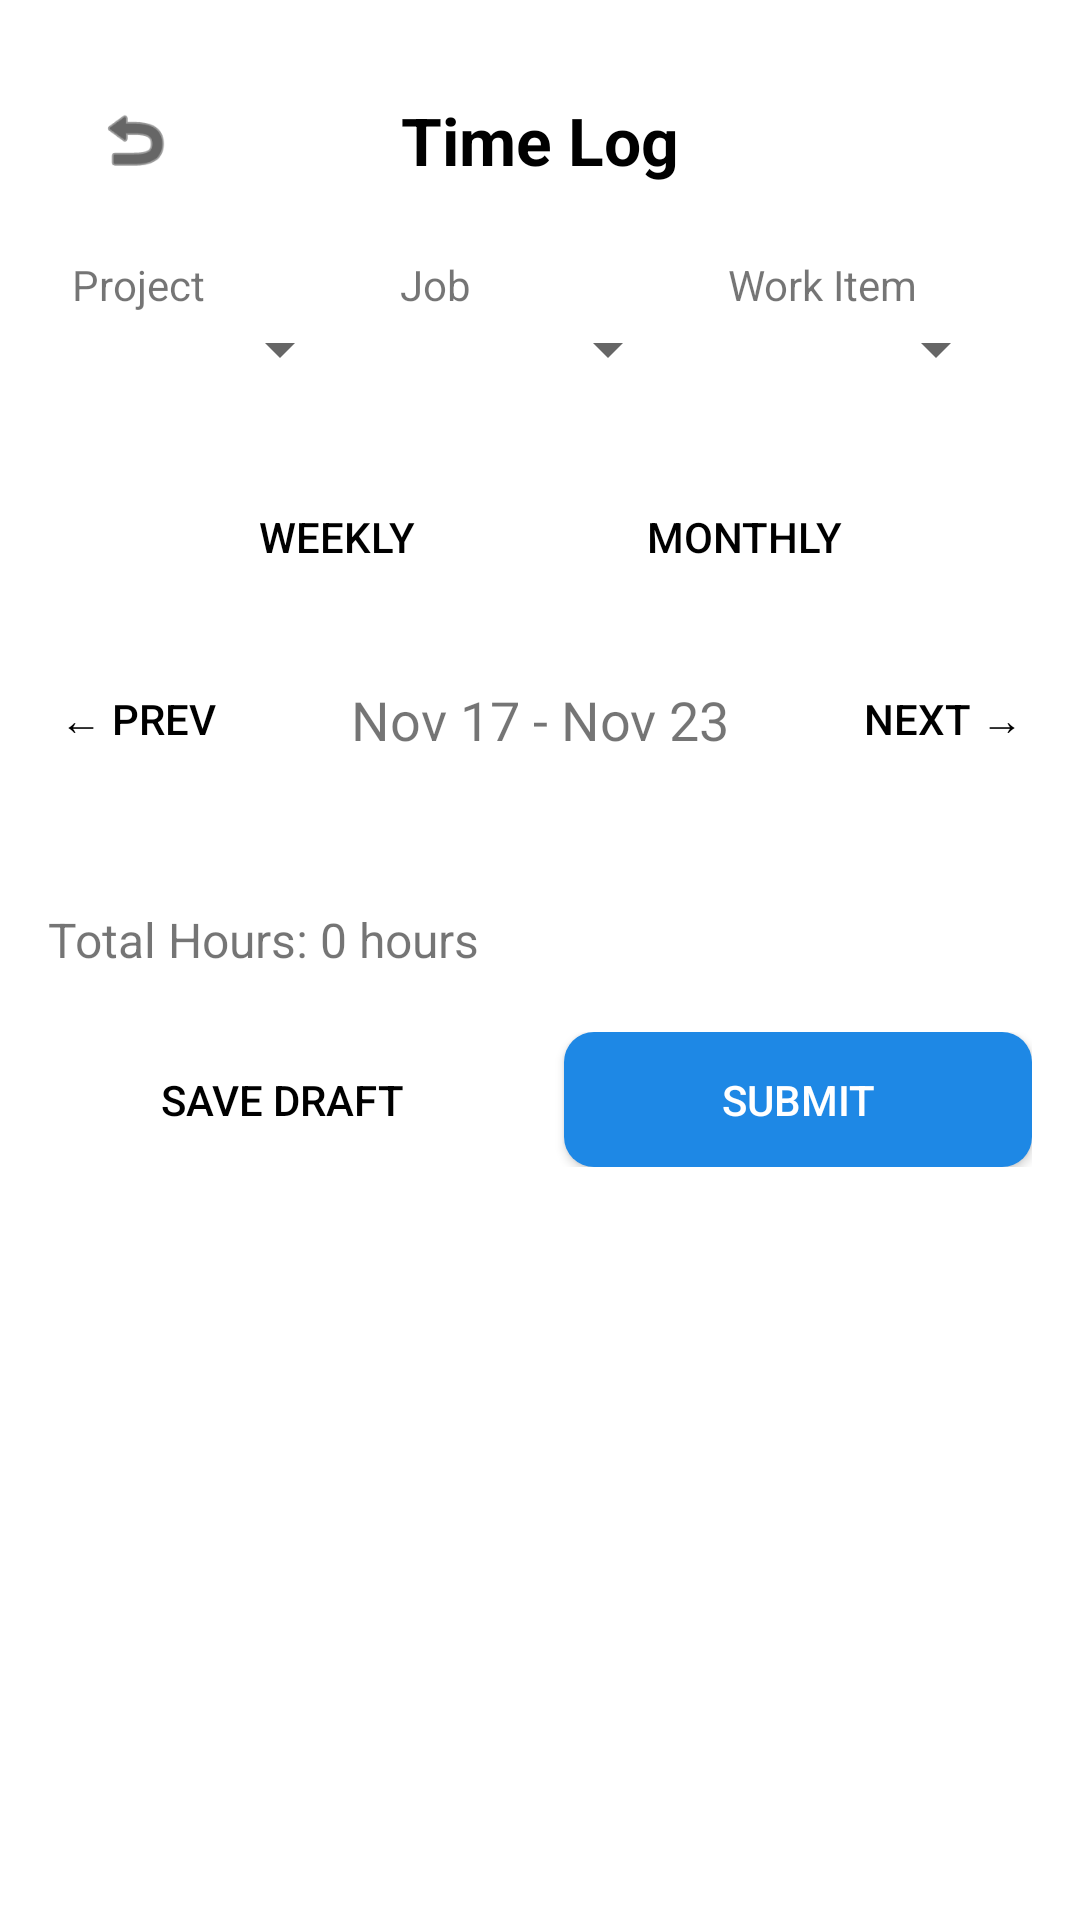

The Android layout XML behind this screen, and the referenced resources:
<!-- AndroidManifest.xml: application theme Theme.App -->
<!-- res/layout/activity_time_log.xml -->
<?xml version="1.0" encoding="utf-8"?>
<ScrollView xmlns:android="http://schemas.android.com/apk/res/android"
    android:layout_width="match_parent"
    android:layout_height="match_parent"
    android:padding="16dp"
    android:background="#FFFFFF">

    
    <LinearLayout
        android:orientation="vertical"
        android:layout_width="match_parent"
        android:layout_height="wrap_content">

        
        <LinearLayout
            android:orientation="horizontal"
            android:layout_width="match_parent"
            android:layout_height="wrap_content"
            android:padding="16dp"
            android:gravity="center_vertical">

            <ImageView
                android:id="@+id/ivBack"
                android:layout_width="26dp"
                android:layout_height="26dp"
                android:src="@android:drawable/ic_menu_revert"
                android:tint="#000000" />

            <TextView
                android:id="@+id/tvHeader"
                android:text="Time Log"
                android:textSize="22sp"
                android:textStyle="bold"
                android:textColor="#000000"
                android:layout_width="0dp"
                android:layout_height="wrap_content"
                android:layout_weight="1"
                android:gravity="center" />

            <View
                android:layout_width="26dp"
                android:layout_height="26dp" />
        </LinearLayout>


        
        <LinearLayout
            android:orientation="horizontal"
            android:layout_width="match_parent"
            android:layout_height="wrap_content"
            android:weightSum="3">

            
            <LinearLayout
                android:orientation="vertical"
                android:layout_width="0dp"
                android:layout_height="wrap_content"
                android:layout_weight="1"
                android:padding="8dp">

                <TextView
                    android:text="Project"
                    android:textSize="14sp"
                    android:layout_width="wrap_content"
                    android:layout_height="wrap_content" />

                <Spinner
                    android:id="@+id/spnProject"
                    android:layout_width="match_parent"
                    android:layout_height="wrap_content" />
            </LinearLayout>

            
            <LinearLayout
                android:orientation="vertical"
                android:layout_width="0dp"
                android:layout_height="wrap_content"
                android:layout_weight="1"
                android:padding="8dp">

                <TextView
                    android:text="Job"
                    android:textSize="14sp"
                    android:layout_width="wrap_content"
                    android:layout_height="wrap_content" />

                <Spinner
                    android:id="@+id/spnJob"
                    android:layout_width="match_parent"
                    android:layout_height="wrap_content" />
            </LinearLayout>

            
            <LinearLayout
                android:orientation="vertical"
                android:layout_width="0dp"
                android:layout_height="wrap_content"
                android:layout_weight="1"
                android:padding="8dp">

                <TextView
                    android:text="Work Item"
                    android:textSize="14sp"
                    android:layout_width="wrap_content"
                    android:layout_height="wrap_content" />

                <Spinner
                    android:id="@+id/spnWorkItem"
                    android:layout_width="match_parent"
                    android:layout_height="wrap_content" />
            </LinearLayout>
        </LinearLayout>


        
        <LinearLayout
            android:orientation="horizontal"
            android:gravity="center"
            android:layout_marginTop="20dp"
            android:layout_width="match_parent"
            android:layout_height="wrap_content">

            <Button
                android:id="@+id/btnWeekly"
                android:text="WEEKLY"
                android:layout_width="120dp"
                android:layout_height="45dp"
                android:background="@drawable/btn_light_gray"
                android:textColor="#000000" />

            <Button
                android:id="@+id/btnMonthly"
                android:text="MONTHLY"
                android:layout_width="120dp"
                android:layout_height="45dp"
                android:layout_marginLeft="16dp"
                android:background="@drawable/btn_light_gray"
                android:textColor="#000000" />
        </LinearLayout>


        
        <LinearLayout
            android:orientation="horizontal"
            android:gravity="center"
            android:layout_marginTop="16dp"
            android:layout_width="match_parent"
            android:layout_height="wrap_content">

            <Button
                android:id="@+id/btnPrev"
                android:text="← PREV"
                android:layout_width="110dp"
                android:layout_height="45dp"
                android:background="@drawable/btn_light_gray"
                android:textColor="#000000" />

            <TextView
                android:id="@+id/tvRange"
                android:text="Nov 17 - Nov 23"
                android:textSize="18sp"
                android:layout_width="wrap_content"
                android:layout_height="wrap_content"
                android:layout_marginLeft="16dp"
                android:layout_marginRight="16dp" />

            <Button
                android:id="@+id/btnNext"
                android:text="NEXT →"
                android:layout_width="110dp"
                android:layout_height="45dp"
                android:background="@drawable/btn_light_gray"
                android:textColor="#000000" />
        </LinearLayout>


        
        <androidx.recyclerview.widget.RecyclerView
            android:id="@+id/rvDays"
            android:layout_width="match_parent"
            android:layout_height="wrap_content"
            android:layout_marginTop="20dp" />


        
        <TextView
            android:id="@+id/tvTotal"
            android:text="Total Hours: 0 hours"
            android:textSize="16sp"
            android:layout_width="wrap_content"
            android:layout_height="wrap_content"
            android:layout_marginTop="20dp" />


        
        <LinearLayout
            android:orientation="horizontal"
            android:layout_marginTop="20dp"
            android:layout_width="match_parent"
            android:layout_height="wrap_content">

            <Button
                android:id="@+id/btnSaveDraft"
                android:text="SAVE DRAFT"
                android:layout_width="0dp"
                android:layout_weight="1"
                android:layout_height="45dp"
                android:background="@drawable/btn_light_gray"
                android:textColor="#000000" />

            <Button
                android:id="@+id/btnSubmit"
                android:text="SUBMIT"
                android:layout_width="0dp"
                android:layout_weight="1"
                android:layout_height="45dp"
                android:layout_marginLeft="16dp"
                android:background="@drawable/btn_primary"
                android:textColor="@android:color/white" />
        </LinearLayout>

    </LinearLayout>

</ScrollView>
<!-- resources referenced by this layout -->
<resources>
  <!-- drawable btn_primary (drawable) -->
  <?xml version="1.0" encoding="utf-8"?>
  <shape xmlns:android="http://schemas.android.com/apk/res/android">
      <solid android:color="#1E88E5"/>
      <corners android:radius="10dp"/>
      <padding
          android:left="20dp"
          android:top="12dp"
          android:right="20dp"
          android:bottom="12dp"/>
  </shape>
  <style name="Theme.App" parent="Theme.MaterialComponents.DayNight.NoActionBar">
          <item name="colorPrimary">@color/primary</item>
          <item name="colorPrimaryDark">@color/primary_dark</item>
          <item name="colorAccent">@color/accent</item>
          <item name="android:windowBackground">?android:attr/windowBackground</item>
      </style>
  <color name="primary">#1976D2</color>
  <color name="primary_dark">#0D47A1</color>
  <color name="accent">#03A9F4</color>
</resources>
